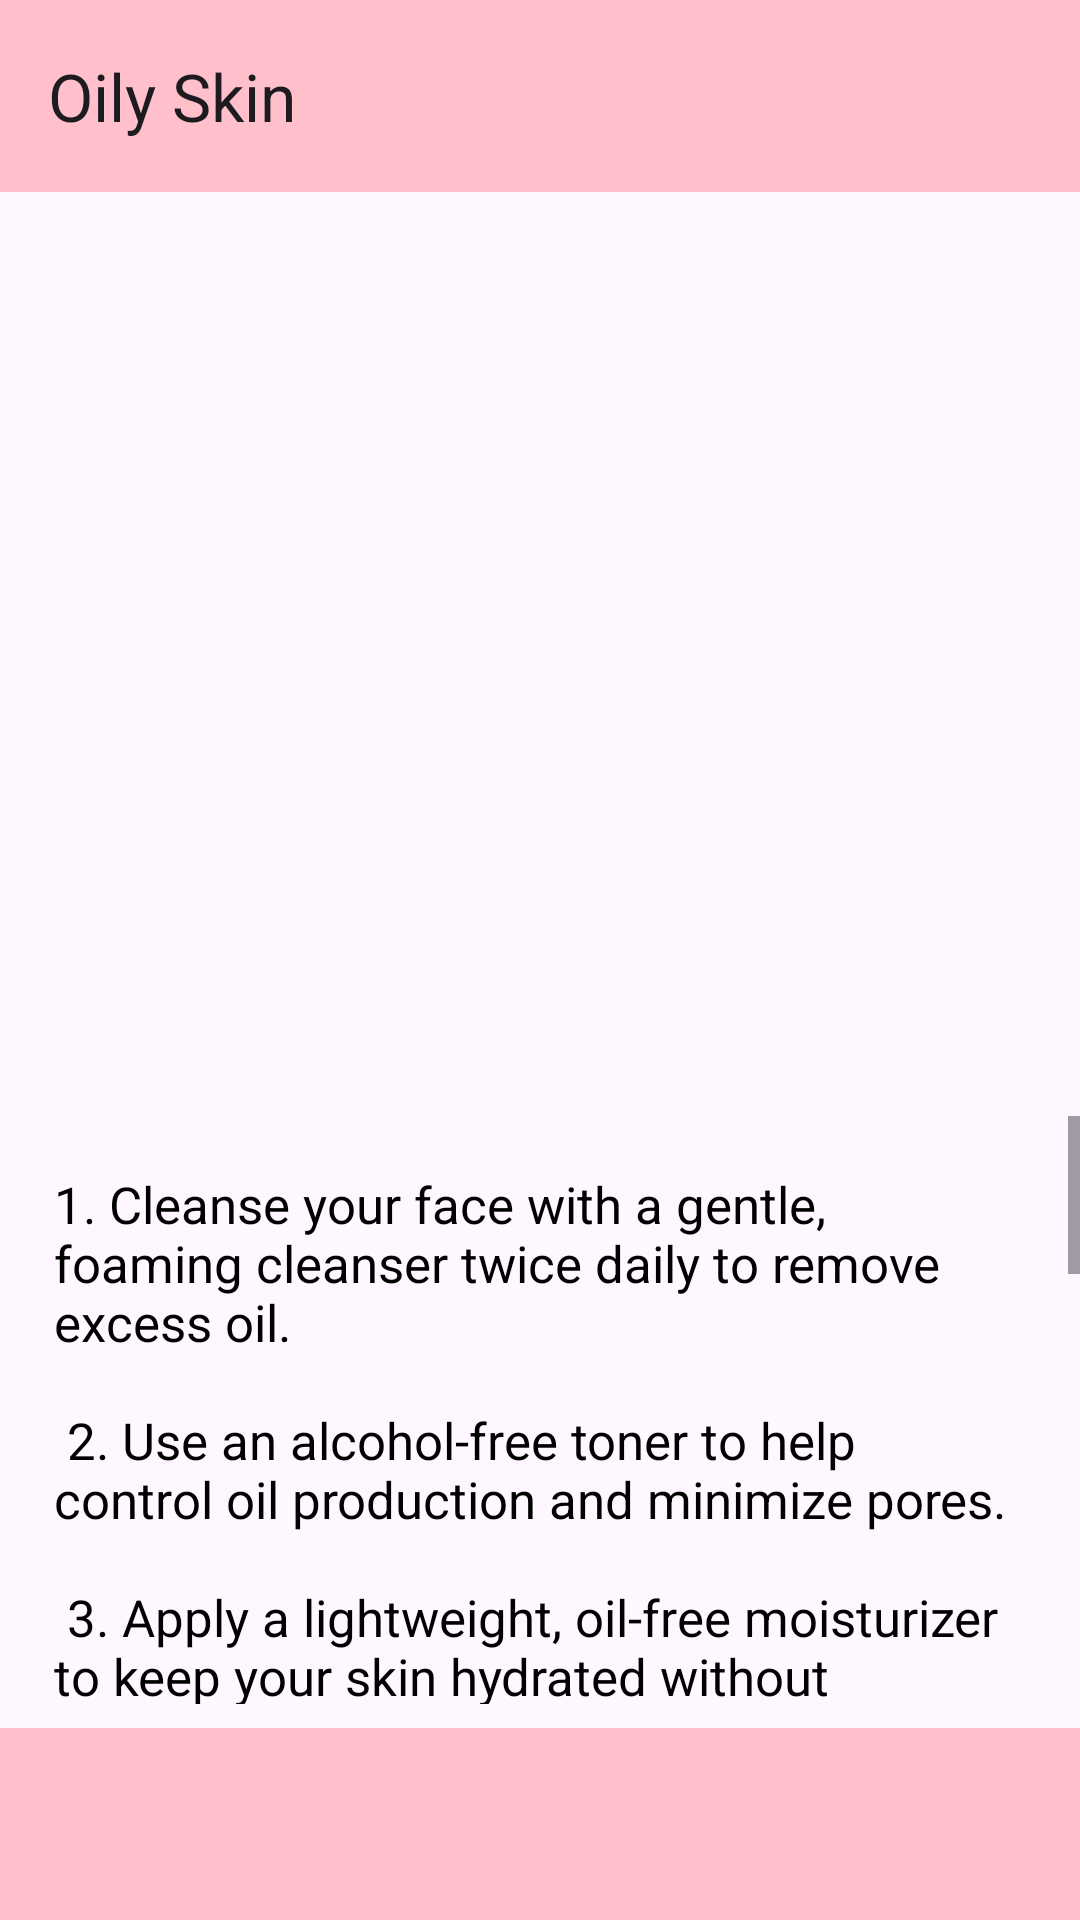

This screen was rendered from an Android layout file. Write that file and the resources it references.
<!-- AndroidManifest.xml: application theme Theme.Glowify -->
<!-- res/layout/activity_oily_skin.xml -->
<?xml version="1.0" encoding="utf-8"?>
<androidx.constraintlayout.widget.ConstraintLayout xmlns:android="http://schemas.android.com/apk/res/android"
    xmlns:app="http://schemas.android.com/apk/res-auto"
    xmlns:tools="http://schemas.android.com/tools"
    android:layout_width="match_parent"
    android:layout_height="match_parent"
    tools:context=".OilySkinActivity">

    <androidx.appcompat.widget.Toolbar
        android:id="@+id/toolbar"
        android:layout_width="0dp"
        android:layout_height="?attr/actionBarSize"
        android:background="@color/pink"
        android:theme="@style/ThemeOverlay.AppCompat.ActionBar"
        app:title="Oily Skin"
        app:layout_constraintTop_toTopOf="parent"
        app:layout_constraintStart_toStartOf="parent"
        app:layout_constraintEnd_toEndOf="parent" />

    
    <ImageView
        android:id="@+id/oilySkinImageView"
        android:layout_width="400dp"
        android:layout_height="300dp"
        android:src="@drawable/oily_skin_image"
        android:scaleType="centerCrop"
        app:layout_constraintTop_toBottomOf="@id/toolbar"
        app:layout_constraintStart_toStartOf="parent"
        app:layout_constraintEnd_toEndOf="parent" />

    
    <ScrollView
        android:layout_width="0dp"
        android:layout_height="0dp"
        android:layout_marginTop="8dp"
        android:layout_marginBottom="8dp"
        app:layout_constraintTop_toBottomOf="@id/oilySkinImageView"
        app:layout_constraintBottom_toTopOf="@id/bottomToolbar"
        app:layout_constraintStart_toStartOf="parent"
        app:layout_constraintEnd_toEndOf="parent">

        <TextView
            android:id="@+id/instructionsTextView"
            android:layout_width="match_parent"
            android:layout_height="wrap_content"
            android:padding="18dp"
            android:textSize="17sp"
            android:text="@string/oily_skin_instructions"
            android:textColor="@android:color/black"/>
    </ScrollView>

    
    <androidx.appcompat.widget.Toolbar
        android:id="@+id/bottomToolbar"
        android:layout_width="0dp"
        android:layout_height="?attr/actionBarSize"
        android:background="@color/pink"
        app:layout_constraintBottom_toBottomOf="parent"
        app:layout_constraintStart_toStartOf="parent"
        app:layout_constraintEnd_toEndOf="parent" />

</androidx.constraintlayout.widget.ConstraintLayout>
<!-- resources referenced by this layout -->
<resources>
  <color name="pink">#FFC0CB</color>
  <string name="oily_skin_instructions">
      1. Cleanse your face with a gentle, foaming cleanser twice daily to remove excess oil.\n\n
      2. Use an alcohol-free toner to help control oil production and minimize pores.\n\n
      3. Apply a lightweight, oil-free moisturizer to keep your skin hydrated without clogging pores.\n\n
      4. Use oil-absorbing sheets throughout the day to blot away excess oil.\n\n
      5. Exfoliate your skin 2-3 times a week to remove dead skin cells and prevent breakouts.\n\n
      6. Use a clay mask once a week to deep clean pores and control oiliness.\n\n
      7. Avoid touching your face throughout the day to minimize transferring oil and bacteria.\n\n
      8. Use makeup products labeled as oil_free to prevent pore clogging.\n\n
      9. Limit consumption of greasy and fried foods, as they can contribute to excess oil production.\n\n
      10. Drink plenty of water to stay hydrated and help regulate oil production.\n
  </string>
  <style name="Theme.Glowify" parent="Base.Theme.Glowify" />
  <style name="Base.Theme.Glowify" parent="Theme.Material3.DayNight.NoActionBar">
          
          
      </style>
</resources>
